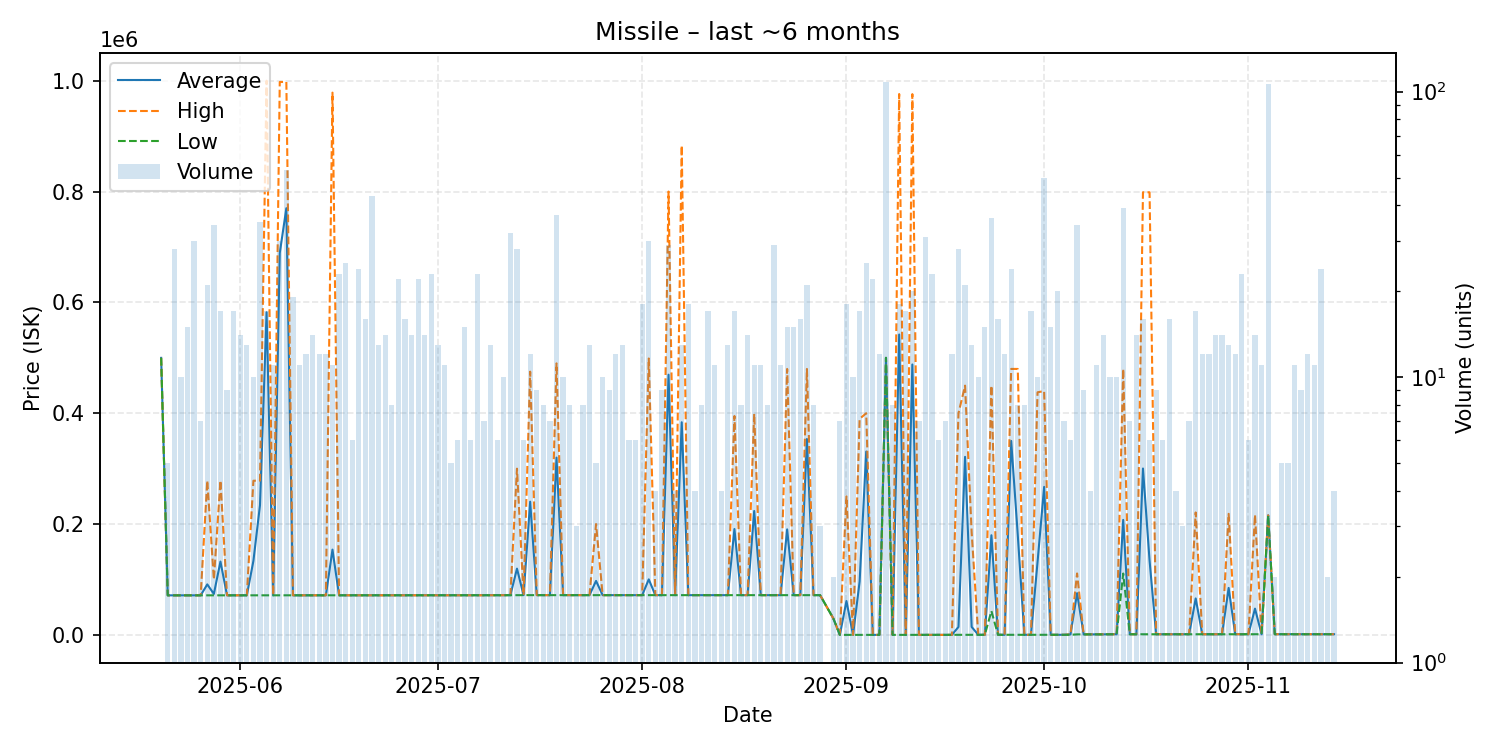

Values plotted in this chart, from the file beside it:
date, average, highest, lowest, order_count, volume
2025-05-20, 499900, 499900, 499900, 1, 1
2025-05-21, 71420, 71420, 71420, 5, 5
2025-05-22, 71421, 71430, 71420, 13, 28
2025-05-23, 71440, 71440, 71440, 6, 10
2025-05-24, 71441, 71450, 71440, 10, 15
2025-05-25, 71440, 71440, 71440, 11, 30
2025-05-26, 71449, 71450, 71440, 5, 7
2025-05-27, 91185, 278550, 71460, 13, 21
2025-05-28, 73965, 100000, 71460, 19, 34
2025-05-29, 132378, 278600, 71460, 12, 17
2025-05-30, 71460, 71460, 71460, 8, 9
2025-05-31, 71482, 71500, 71460, 13, 17
2025-06-01, 71490, 71490, 71490, 8, 14
2025-06-02, 71490, 71490, 71490, 8, 13
2025-06-03, 133514, 278200, 71490, 8, 10
2025-06-04, 234210, 278350, 71490, 18, 35
2025-06-05, 582249, 1000000, 71490, 8, 17
2025-06-06, 71493, 71500, 71490, 8, 11
2025-06-07, 688960, 997700, 71490, 10, 30
2025-06-08, 769930, 997700, 71490, 16, 53
2025-06-09, 71490, 71490, 71490, 11, 19
2025-06-10, 71490, 71490, 71490, 11, 11
2025-06-11, 71490, 71490, 71490, 10, 12
2025-06-12, 71490, 71490, 71490, 9, 14
2025-06-13, 71490, 71490, 71490, 9, 12
2025-06-14, 71490, 71490, 71490, 8, 12
2025-06-15, 153945, 978500, 71490, 8, 11
2025-06-16, 71490, 71500, 71490, 13, 23
2025-06-17, 71490, 71490, 71490, 11, 25
2025-06-18, 71490, 71490, 71490, 6, 6
2025-06-19, 71490, 71490, 71490, 14, 24
2025-06-20, 71491, 71500, 71490, 11, 16
2025-06-21, 71490, 71500, 71490, 8, 43
2025-06-22, 71490, 71490, 71490, 11, 13
2025-06-23, 71490, 71490, 71490, 9, 14
2025-06-24, 71490, 71490, 71490, 4, 8
2025-06-25, 71491, 71500, 71490, 12, 22
2025-06-26, 71463, 71490, 71380, 13, 16
2025-06-27, 71380, 71380, 71380, 9, 14
2025-06-28, 71380, 71390, 71380, 12, 22
2025-06-29, 71380, 71380, 71380, 9, 14
2025-06-30, 71382, 71390, 71380, 12, 23
2025-07-01, 71380, 71380, 71380, 9, 13
2025-07-02, 71380, 71380, 71380, 6, 11
2025-07-03, 71382, 71390, 71380, 4, 5
2025-07-04, 71380, 71380, 71380, 6, 6
2025-07-05, 71383, 71390, 71380, 8, 15
2025-07-06, 71400, 71420, 71390, 6, 6
2025-07-07, 71479, 71490, 71470, 10, 23
2025-07-08, 71550, 71570, 71520, 6, 7
2025-07-09, 71595, 71600, 71590, 11, 13
2025-07-10, 71632, 71640, 71620, 6, 6
2025-07-11, 71680, 71680, 71680, 8, 10
2025-07-12, 71778, 71780, 71770, 15, 32
2025-07-13, 119626, 300000, 71780, 14, 28
2025-07-14, 71780, 71780, 71780, 4, 6
2025-07-15, 240388, 475000, 71780, 11, 12
2025-07-16, 71779, 71780, 71770, 6, 9
2025-07-17, 71780, 71780, 71780, 5, 8
2025-07-18, 71783, 71790, 71780, 5, 7
... 118 more rows
